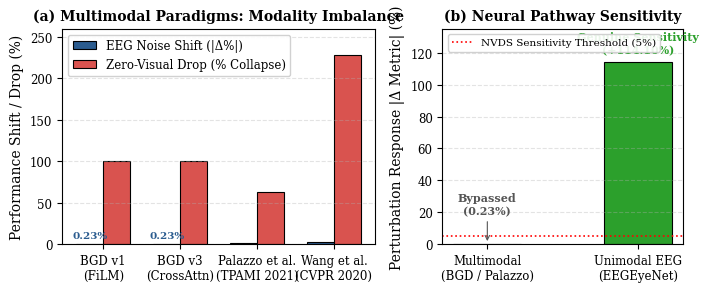
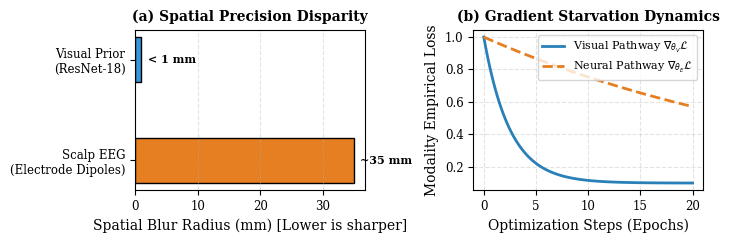

The matplotlib source for these figures, in order:
import os
import matplotlib.pyplot as plt
import numpy as np

os.makedirs(os.path.join("outputs", "figures"), exist_ok=True)

# Set IEEE-compatible typography and styling
plt.rcParams.update({
    'font.family': 'serif',
    'font.size': 9,
    'axes.labelsize': 10,
    'axes.titlesize': 10,
    'xtick.labelsize': 8.5,
    'ytick.labelsize': 8.5,
    'legend.fontsize': 8.5,
    'figure.titlesize': 11,
    'text.usetex': False,
    'lines.linewidth': 1.5,
    'grid.alpha': 0.35,
    'grid.linestyle': '--'
})

def generate_comparative_audit_chart():
    """
    Figure: Sensitivity Divergence between Multimodal Bypass vs. Unimodal Sensitivity
    Compares % Metric Divergence under Gaussian Noise Substitution across:
    BGD v1, BGD v3, Palazzo et al., Wang et al., and EEGEyeNet
    """
    fig, (ax1, ax2) = plt.subplots(1, 2, figsize=(7.2, 3.0), gridspec_kw={'width_ratios': [1.3, 1]})

    models = ['BGD v1\n(FiLM)', 'BGD v3\n(CrossAttn)', 'Palazzo et al.\n(TPAMI 2021)', 'Wang et al.\n(CVPR 2020)']
    x = np.arange(len(models))
    width = 0.35

    rects1 = ax1.bar(x - width/2, [0.23, 0.23, 1.2, 2.5], width, label='EEG Noise Shift (|Δ%|)', color='#2b5c8f', edgecolor='black', linewidth=0.8)
    rects2 = ax1.bar(x + width/2, [99.96, 99.90, 62.67, 228.35], width, label='Zero-Visual Drop (% Collapse)', color='#d9534f', edgecolor='black', linewidth=0.8)

    ax1.set_ylabel('Performance Shift / Drop (%)')
    ax1.set_title('(a) Multimodal Paradigms: Modality Imbalance', fontweight='bold')
    ax1.set_xticks(x)
    ax1.set_xticklabels(models)
    ax1.legend(loc='upper left', framealpha=0.9)
    ax1.grid(True, axis='y')
    ax1.set_ylim(0, 260)

    for rect in rects1[:2]:
        h = rect.get_height()
        ax1.annotate(f'{h:.2f}%',
                    xy=(rect.get_x() + rect.get_width() / 2, h),
                    xytext=(0, 3), textcoords="offset points",
                    ha='center', va='bottom', fontsize=7.5, fontweight='bold', color='#2b5c8f')

    paradigms = ['Multimodal\n(BGD / Palazzo)', 'Unimodal EEG\n(EEGEyeNet)']
    sensitivity = [0.23, 114.10]
    colors = ['#888888', '#2ca02c']

    bars2 = ax2.bar(paradigms, sensitivity, color=colors, edgecolor='black', width=0.45, linewidth=0.8)
    ax2.set_ylabel('Perturbation Response |Δ Metric| (%)')
    ax2.set_title('(b) Neural Pathway Sensitivity', fontweight='bold')
    ax2.grid(True, axis='y')
    ax2.set_ylim(0, 135)
    
    ax2.annotate('Bypassed\n(0.23%)', xy=(0, 0.23), xytext=(0, 20), textcoords="offset points",
                 ha='center', va='bottom', fontsize=8, fontweight='bold', color='#555555',
                 arrowprops=dict(arrowstyle='->', lw=0.8, color='#555555'))

    ax2.annotate('Genuine Sensitivity\n(+114.10%)', xy=(1, 114.10), xytext=(0, 5), textcoords="offset points",
                 ha='center', va='bottom', fontsize=8, fontweight='bold', color='#2ca02c')

    ax2.axhline(5.0, color='red', linestyle=':', linewidth=1.2, label='NVDS Sensitivity Threshold (5%)')
    ax2.legend(loc='upper left', framealpha=0.9, fontsize=7.5)

    plt.tight_layout()
    pdf_path = os.path.join("outputs", "figures", "fig_multimodal_collapse_audit.pdf")
    png_path = os.path.join("outputs", "figures", "fig_multimodal_collapse_audit.png")
    plt.savefig(pdf_path, bbox_inches='tight')
    plt.savefig(png_path, dpi=300, bbox_inches='tight')
    plt.close()
    print(f"Saved: {pdf_path} and {png_path}")

def generate_spatial_temporal_disconnect():
    """
    Figure: The Spatial-Temporal Disconnect
    Visualizes why scalp EEG (high temporal, blurred spatial) gets bypassed
    by high-resolution convolutional feature maps.
    """
    fig, (ax1, ax2) = plt.subplots(1, 2, figsize=(7.2, 2.5))

    modalities = ['Scalp EEG\n(Electrode Dipoles)', 'Visual Prior\n(ResNet-18)']
    spatial_res = [35.0, 1.0]
    colors = ['#e67e22', '#3498db']

    ax1.barh(modalities, spatial_res, color=colors, edgecolor='black', height=0.45)
    ax1.set_xlabel('Spatial Blur Radius (mm) [Lower is sharper]')
    ax1.set_title('(a) Spatial Precision Disparity', fontweight='bold')
    ax1.grid(True, axis='x')
    for i, v in enumerate(spatial_res):
        ax1.text(v + 1, i, f'~{v:.0f} mm' if v > 5 else f'< 1 mm', va='center', fontweight='bold', fontsize=8)

    epochs = np.linspace(0, 20, 100)
    visual_loss = np.exp(-0.4 * epochs) * 0.9 + 0.1
    eeg_loss = np.exp(-0.03 * epochs) * 0.95 + 0.05

    ax2.plot(epochs, visual_loss, label=r'Visual Pathway $\nabla_{\theta_V} \mathcal{L}$', color='#2980b9', lw=2)
    ax2.plot(epochs, eeg_loss, label=r'Neural Pathway $\nabla_{\theta_E} \mathcal{L}$', color='#e67e22', lw=2, linestyle='--')
    ax2.set_xlabel('Optimization Steps (Epochs)')
    ax2.set_ylabel('Modality Empirical Loss')
    ax2.set_title('(b) Gradient Starvation Dynamics', fontweight='bold')
    ax2.legend(loc='upper right', fontsize=8)
    ax2.grid(True)

    plt.tight_layout()
    pdf_path = os.path.join("outputs", "figures", "fig_spatial_disconnect.pdf")
    png_path = os.path.join("outputs", "figures", "fig_spatial_disconnect.png")
    plt.savefig(pdf_path, bbox_inches='tight')
    plt.savefig(png_path, dpi=300, bbox_inches='tight')
    plt.close()
    print(f"Saved: {pdf_path} and {png_path}")

if __name__ == "__main__":
    generate_comparative_audit_chart()
    generate_spatial_temporal_disconnect()
